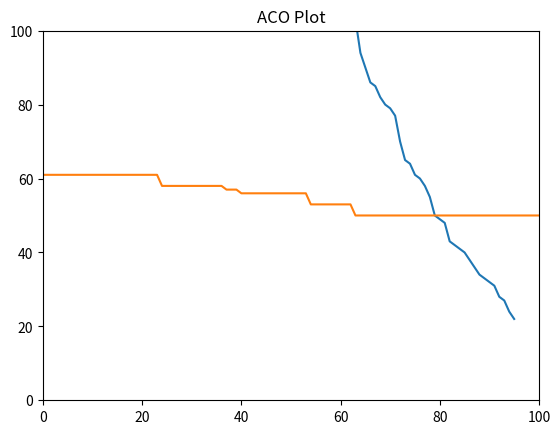

The matplotlib source for this figure:
__author__ = 'anirudha'
import matplotlib.pyplot as plt
#ga solution
sol_ga = [442, 433, 422, 415, 409, 398, 385, 376, 370, 361, 356, 340, 338, 330, 329, 325, 324, 322, 316, 315, 310, 308, 307, 284, 272, 270, 259, 246, 244, 243, 239, 227, 206, 200, 190, 188, 185, 183, 178, 177, 174, 172, 169, 166, 161, 157, 154, 142, 126, 124, 123, 122, 121, 120, 119, 117, 116, 114, 112, 108, 107, 106, 105, 103, 94, 90, 86, 85, 82, 80, 79, 77, 70, 65, 64, 61, 60, 58, 55, 50, 49, 48, 43, 42, 41, 40, 38, 36, 34, 33, 32, 31, 28, 27, 24, 22]
#Sol # ACO
sol_aco = [61, 61, 61, 61, 61, 61, 61, 61, 61, 61, 61, 61, 61, 61, 61, 61, 61, 61, 61, 61, 61, 61, 61, 61, 58, 58, 58, 58, 58, 58, 58, 58, 58, 58, 58, 58, 58, 57, 57, 57, 56, 56, 56, 56, 56, 56, 56, 56, 56, 56, 56, 56, 56, 56, 53, 53, 53, 53, 53, 53, 53, 53, 53, 50, 50, 50, 50, 50, 50, 50, 50, 50, 50, 50, 50, 50, 50, 50, 50, 50, 50, 50, 50, 50, 50, 50, 50, 50, 50, 50, 50, 50, 50, 50, 50, 50, 50, 50, 50, 50, 50, 50, 50, 50, 50, 50, 50, 50, 50, 50, 50, 50, 50, 50, 50, 50, 50, 50, 50, 50, 50, 50, 50, 50, 50, 50, 50, 50, 50, 50, 50, 50, 50, 50, 50, 50, 50, 50, 50, 50, 50, 50, 50, 50, 50, 50, 50, 50, 50, 50, 50, 50, 50, 50, 50, 50, 50, 50, 50, 50, 50, 50, 50, 50, 50, 50, 50, 50, 50, 50, 50, 50, 50, 50, 50, 50, 50, 50, 50, 50, 50, 50, 50, 50, 50, 50, 50, 50, 50, 50, 50, 50, 50, 50, 50, 50, 50, 50, 50, 50, 50, 50, 50, 50, 50, 50, 50, 50, 50, 50, 50, 50, 50, 50, 50, 50, 50, 50, 50, 50, 50, 50, 50, 50, 50, 50, 50, 50, 50, 50, 50, 50, 50, 50, 50, 50, 50, 50, 50, 50, 50, 50, 50, 50, 50, 50, 50, 50, 50, 50, 50, 50, 50, 50, 50, 50, 50, 50, 50, 50, 50, 50, 50, 50, 50, 50, 50, 50, 50, 50, 50, 50, 50, 50, 50, 50, 50, 50, 50, 50, 50, 50, 50, 50, 50, 50, 50, 50, 50, 50, 50, 50, 50, 50, 50, 50, 50, 50, 50, 50, 50, 50, 50, 50, 50, 50, 50, 50, 50, 50, 50, 50, 50, 50, 50, 50, 50, 50, 50, 50, 50, 50, 50, 50, 50, 50, 50, 50, 50, 50, 50, 50, 50, 50, 50, 50, 50, 50, 50, 50, 50, 50, 50, 50, 50, 50, 50, 50, 50, 50, 50, 50, 50, 50, 50, 50, 50, 50, 50, 50, 50, 50, 50, 50, 50, 50, 50, 50, 50, 50, 50, 50, 50, 50, 50, 50, 50, 50, 50, 50, 50, 50, 50, 50, 50, 50, 50, 50, 50, 50, 50, 50, 50, 50, 50, 50, 50, 50, 50, 50, 50, 50, 50, 50, 50, 50, 50, 50, 50, 50, 50, 50, 50, 50, 50, 50, 50, 50, 50, 50, 50, 50, 50, 50, 50, 50, 50, 50, 50, 50, 50, 50, 50, 50, 50, 50, 50, 50, 50, 50, 50, 50, 50, 50, 50, 50, 50, 50, 50, 50, 50, 50, 50, 50, 50, 50, 50, 50, 50, 50, 50, 50, 50, 50, 50, 50, 50, 50, 50, 50, 50, 50, 50, 50, 50, 50, 50, 50, 50, 50, 50, 50, 50, 50, 50, 50, 50, 50, 50, 50, 50, 50, 50, 50, 50, 50, 50, 50, 50, 50, 50, 50, 50, 50, 50, 50, 50, 50, 50, 50, 50, 50, 50, 50, 50, 50, 50, 50, 50, 50, 50, 50, 50, 50, 50, 50, 50, 50, 50, 50, 50, 50, 50, 50, 50, 50, 50, 50, 50, 50, 50, 50, 50, 50, 50, 50, 50, 50, 50, 50, 50, 50, 50, 50, 50, 50, 50, 50, 50, 50, 50, 50, 50, 50, 50, 50, 50, 50, 50, 50, 50, 50, 50, 50, 50, 50, 50, 50, 50, 50, 50, 50, 50, 50, 50, 50, 50, 50, 50, 50, 50, 50, 50, 50, 50, 50, 50, 50, 50, 50, 50, 50, 50, 50, 50, 50, 50, 50, 50, 50, 50, 50, 50, 50, 50, 50, 50, 50, 50, 50, 50, 50, 50, 50, 50, 50, 50, 50, 50, 50, 50, 50, 50, 50, 50, 50, 50, 50, 50, 50, 50, 50, 50, 50, 50, 50, 50, 50, 50, 50, 50, 50, 50, 50, 50, 50, 50, 50, 50, 50, 50, 50, 50, 50, 50, 50, 50, 50, 50, 50, 50, 50, 50, 50, 50, 50, 50, 50, 50, 50, 50, 50, 50, 50, 50, 50, 50, 50, 50, 50, 50, 50, 50, 50, 50, 50, 50, 50, 50, 50, 50, 50, 50, 50, 50, 50, 50, 50, 50, 50, 50, 50, 50, 50, 50, 50, 50, 50, 50, 50, 50, 50, 50, 50, 50, 50, 50, 50, 50, 50, 50, 50, 50, 50, 50, 50, 50, 50, 50, 50, 50, 50, 50, 50, 50, 50, 50, 50, 50, 50, 50, 50, 50, 50, 50, 50, 50, 50, 50, 50, 50, 50, 50, 50, 50, 50, 50, 50, 50, 50, 50, 50, 50, 50, 50, 50, 50, 50, 50, 50, 50, 50, 50, 50, 50, 50, 50, 50, 50, 50, 50, 50, 50, 50, 50, 50, 50, 50, 50, 50, 50, 50, 50, 50, 50, 50, 50, 50, 50, 50, 50, 50, 50, 50, 50, 50, 50, 50, 50, 50, 50, 50, 50, 50, 50, 50, 50, 50, 50, 50, 50, 50, 50, 50, 50, 50, 50, 50, 50, 50, 50, 50, 50, 50, 50, 50, 50, 50, 50, 50, 50, 50, 50, 50, 50, 50, 50, 50, 50, 50, 50, 50, 50, 50, 50, 50, 50, 50, 50, 50, 50, 50, 50, 50, 50, 50, 50, 50, 50, 50, 50, 50, 50, 50, 50, 50, 50, 50, 50, 50, 50, 50, 50, 50, 50, 50, 50, 50, 50, 50, 50, 50, 50, 50, 50, 50, 50, 50, 50, 50, 50, 50, 50, 50, 50, 50, 50, 50, 50, 50, 50, 50, 50, 50, 50, 50, 50, 50, 50, 50, 50, 50, 50, 50, 50, 50, 50, 50, 50, 50, 50, 50, 50, 50, 50, 50, 50, 50, 50, 50, 50, 50, 50, 50, 50, 50, 50, 50, 50, 50, 50, 50, 50, 50, 50, 50, 50, 50, 50, 50, 50, 50, 50, 50, 50, 50, 50, 50, 50, 50, 50, 50, 50, 50, 50, 50, 50, 50, 50, 50, 50, 50, 50, 50, 50, 50, 50, 50, 50, 50]
plt.plot(sol_ga)
plt.title('GA Plot')
plt.xlim(0,100)
plt.show()
plt.plot(sol_aco)
plt.title('ACO Plot')
plt.xlim(0,100)
plt.ylim(0,100)
plt.show()